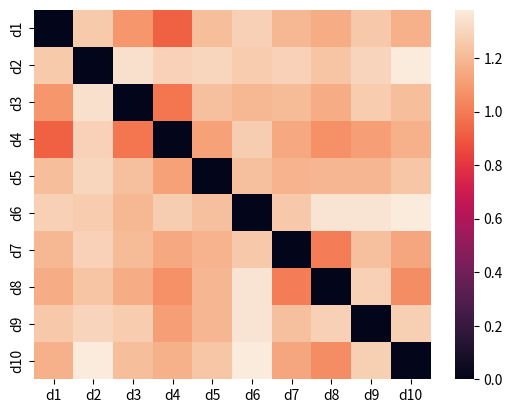

Write the Python code that produced this figure.
from collections import Counter
import pandas as pd
import numpy as np
import string
import math
import matplotlib.pyplot as plt
import seaborn as sns

sentences = [
    "As spring unfolds, the warmth of the season encourages the first blossoms to open, signaling longer days ahead.",
    "Spring brings not only blooming flowers but also the anticipation of sunny days and outdoor activities.",
    "With the arrival of spring, people begin planning their summer vacations, eager to enjoy the seasonal warmth.",
    "The mild spring weather marks the transition from the cold winter to the inviting warmth of summer.",
    "During spring, families often start spending more time outdoors, enjoying the season's pleasant temperatures and the promise of summer fun.",
    "Summer continues the season's trend of growth and warmth, with gardens full of life and days filled with sunlight.",
    "The summer season is synonymous with outdoor adventures and enjoying the extended daylight hours that began in spring.",
    "As summer arrives, the warm weather invites a continuation of the outdoor activities that people began enjoying in spring.",
    "The transition into summer brings even warmer temperatures, allowing for beach visits and swimming, much awaited since the spring.",
    "Summer vacations are often planned as the days grow longer, a pattern that starts in the spring, culminating in peak summer leisure."
]

def cosine_similarity(v1, v2):
    if list(v1) != list(v2):
        dp = np.dot(v1, v2)
        return math.acos(dp / np.linalg.norm(v1) / np.linalg.norm(v2))
    return 0

if __name__ == "__main__":
    counts_per_sentence = {}
    for i, sentence in enumerate(sentences):
        sentence = sentence.translate(str.maketrans('', '', string.punctuation)).lower().split(" ")
        counts_per_sentence['d' + str(i+1)] = Counter(sentence)

    df = pd.DataFrame.from_dict(counts_per_sentence).transpose()
    df.fillna(0, inplace=True)
    df = df.astype(int)
    # Now each sentence (row) is a vector and each column is a vector of word frequency
    # Each row, col pair represents the frequency at which the word appears in that sentence
    hm = pd.DataFrame(index=df.index, columns=df.index, dtype=float)
    hm.fillna(0, inplace=True)

    for i, row1 in df.iterrows():
        for j, row2 in df.iterrows():
            if i <= j:
                sim = cosine_similarity(row1,row2)
                hm.loc[i, j] = sim
                hm.loc[j, i] = sim

    print(hm)
    # Create heatmap using Seaborn
    maxval = hm.max().max()
    sns.heatmap(hm, vmin=0, vmax=maxval)

    # Show the plot
    plt.show()
